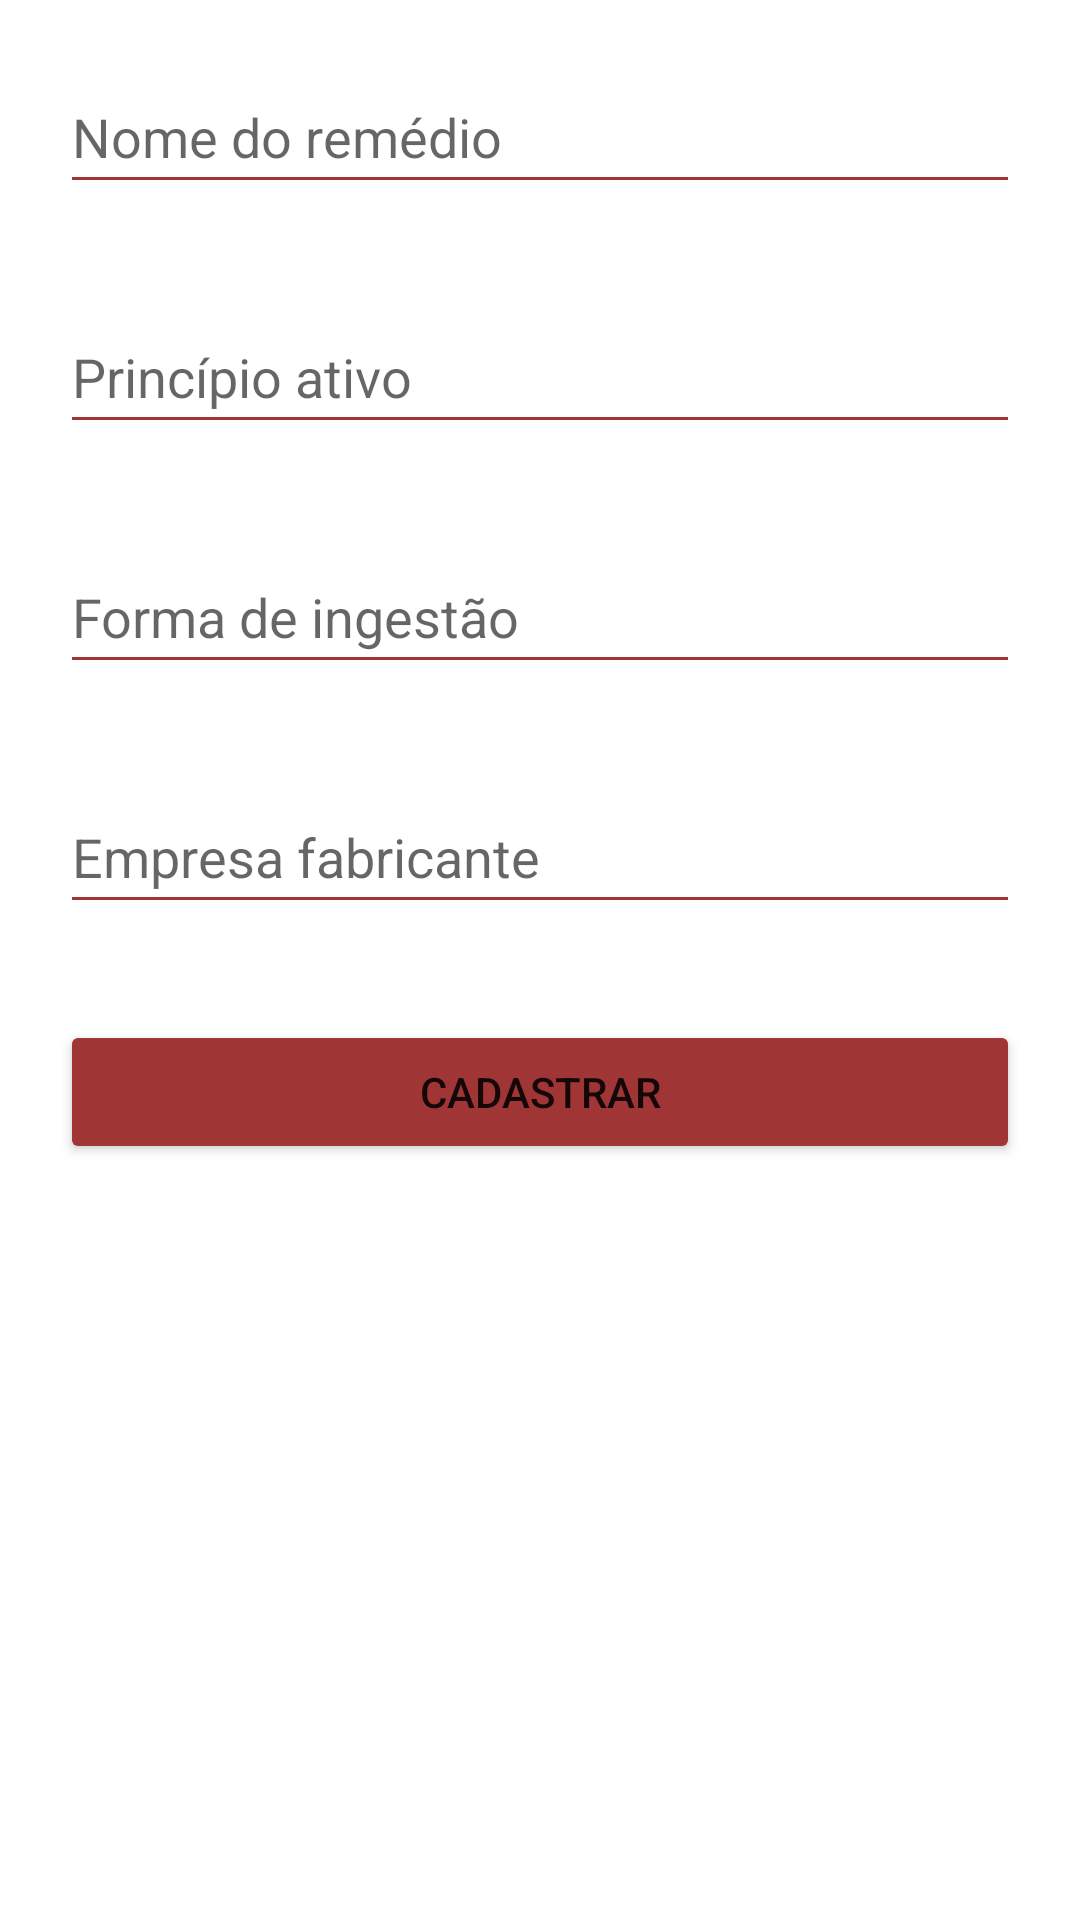

Here is an Android app screen rendered from its layout file. Give the layout XML and the strings, colors and styles it references.
<!-- AndroidManifest.xml: application theme Theme.Dpmchealthsystem -->
<!-- res/layout/activity_register_medications.xml -->
<?xml version="1.0" encoding="utf-8"?>
<androidx.constraintlayout.widget.ConstraintLayout xmlns:android="http://schemas.android.com/apk/res/android"
    xmlns:app="http://schemas.android.com/apk/res-auto"
    xmlns:tools="http://schemas.android.com/tools"
    android:layout_width="match_parent"
    android:layout_height="match_parent"
    tools:context=".RegisterMedicationsActivity">

    <EditText
        android:id="@+id/drugName"
        android:layout_width="0dp"
        android:layout_height="wrap_content"
        android:layout_marginStart="20dp"
        android:layout_marginTop="20dp"
        android:layout_marginEnd="20dp"
        android:backgroundTint="#9F3535"
        android:ems="10"
        android:hint="Nome do remédio"
        android:inputType="textPersonName"
        android:minHeight="48dp"
        app:layout_constraintEnd_toEndOf="parent"
        app:layout_constraintHorizontal_bias="0.0"
        app:layout_constraintStart_toStartOf="parent"
        app:layout_constraintTop_toTopOf="parent" />

    <EditText
        android:id="@+id/activeIngredient"
        android:layout_width="0dp"
        android:layout_height="wrap_content"
        android:layout_marginStart="20dp"
        android:layout_marginTop="32dp"
        android:layout_marginEnd="20dp"
        android:backgroundTint="#9F3535"
        android:ems="10"
        android:hint="Princípio ativo"
        android:inputType="textPersonName"
        android:minHeight="48dp"
        app:layout_constraintEnd_toEndOf="parent"
        app:layout_constraintStart_toStartOf="parent"
        app:layout_constraintTop_toBottomOf="@+id/drugName" />

    <EditText
        android:id="@+id/formRoute"
        android:layout_width="0dp"
        android:layout_height="wrap_content"
        android:layout_marginStart="20dp"
        android:layout_marginTop="32dp"
        android:layout_marginEnd="20dp"
        android:backgroundTint="#9F3535"
        android:ems="10"
        android:hint="Forma de ingestão"
        android:inputType="textPersonName"
        android:minHeight="48dp"
        app:layout_constraintEnd_toEndOf="parent"
        app:layout_constraintStart_toStartOf="parent"
        app:layout_constraintTop_toBottomOf="@+id/activeIngredient" />

    <EditText
        android:id="@+id/company"
        android:layout_width="0dp"
        android:layout_height="wrap_content"
        android:layout_marginStart="20dp"
        android:layout_marginTop="32dp"
        android:layout_marginEnd="20dp"
        android:backgroundTint="#9F3535"
        android:ems="10"
        android:hint="Empresa fabricante"
        android:inputType="textPersonName"
        android:minHeight="48dp"
        android:textColorHighlight="#9F3535"
        android:textColorLink="#9F3535"
        app:layout_constraintEnd_toEndOf="parent"
        app:layout_constraintStart_toStartOf="parent"
        app:layout_constraintTop_toBottomOf="@+id/formRoute" />

    <Button
        android:id="@+id/registerMedicationBtn"
        android:layout_width="0dp"
        android:layout_height="wrap_content"
        android:layout_marginStart="20dp"
        android:layout_marginTop="32dp"
        android:layout_marginEnd="20dp"
        android:backgroundTint="#9F3535"
        android:isScrollContainer="false"
        android:onClick="registerMedication"
        android:text="Cadastrar"
        app:icon="@android:drawable/ic_input_add"
        app:iconGravity="textStart"
        app:layout_constraintEnd_toEndOf="parent"
        app:layout_constraintStart_toStartOf="parent"
        app:layout_constraintTop_toBottomOf="@+id/company" />
</androidx.constraintlayout.widget.ConstraintLayout>
<!-- resources referenced by this layout -->
<resources>
  <style name="Theme.Dpmchealthsystem" parent="Theme.MaterialComponents.DayNight.DarkActionBar">
          
          <item name="colorPrimary">@color/purple_500</item>
          <item name="colorPrimaryVariant">@color/purple_700</item>
          <item name="colorOnPrimary">@color/white</item>
          
          <item name="colorSecondary">@color/teal_200</item>
          <item name="colorSecondaryVariant">@color/teal_700</item>
          <item name="colorOnSecondary">@color/black</item>
          
          <item name="android:statusBarColor" tools:targetApi="l">?attr/colorPrimaryVariant</item>
          
      </style>
  <color name="purple_500">#FF6200EE</color>
  <color name="purple_700">#FF3700B3</color>
  <color name="white">#FFFFFFFF</color>
  <color name="teal_200">#FF03DAC5</color>
  <color name="teal_700">#FF018786</color>
  <color name="black">#FF000000</color>
</resources>
